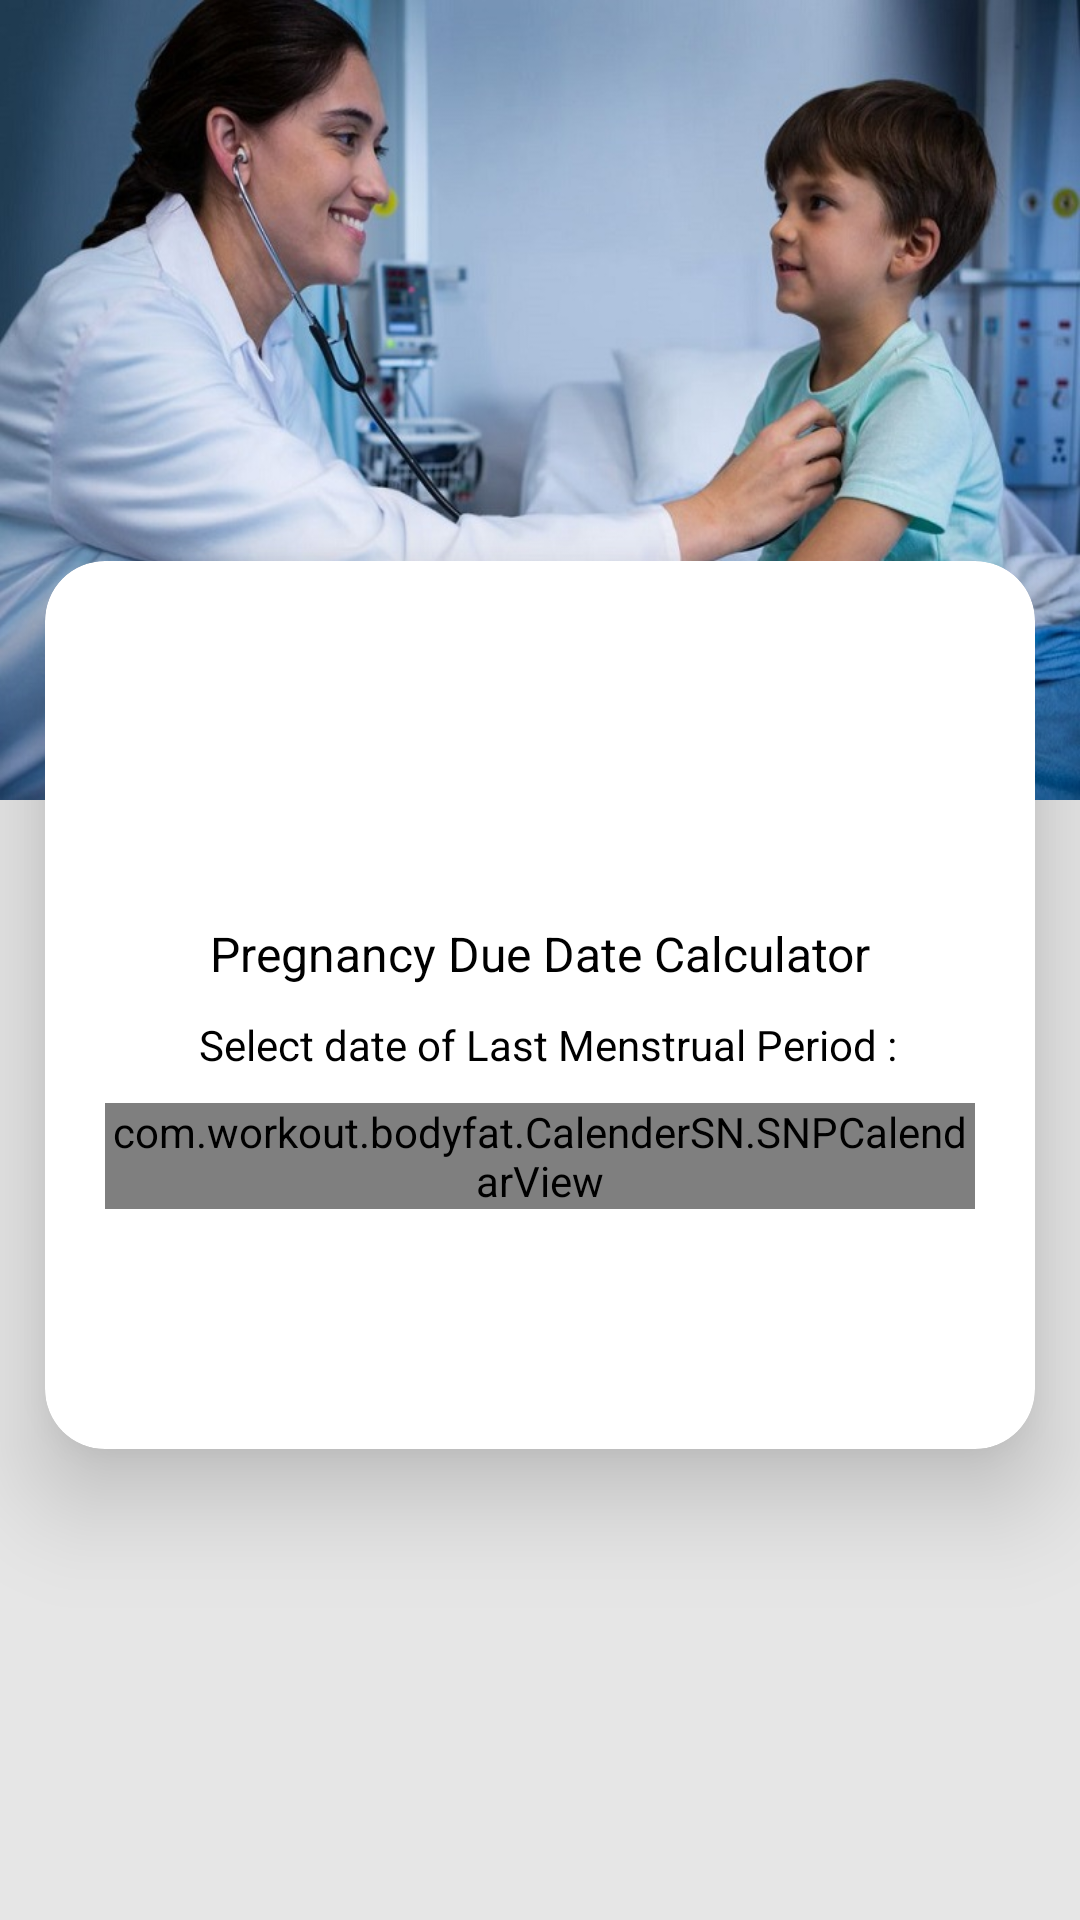

Write the Android layout XML for this screen, with the resource values it uses.
<!-- AndroidManifest.xml: application theme Theme.BodyCalculator -->
<!-- res/layout/pregnancy_due_date_calculator.xml -->
<?xml version="1.0" encoding="utf-8"?>
<RelativeLayout xmlns:android="http://schemas.android.com/apk/res/android"
    xmlns:aapt="http://schemas.android.com/aapt"
    xmlns:app="http://schemas.android.com/apk/res-auto"
    android:layout_width="match_parent"
    android:layout_height="match_parent"
    android:background="@color/gray_color"
    android:orientation="vertical">

    <RelativeLayout
        android:id="@+id/banner"
        android:layout_width="match_parent"
        android:layout_height="wrap_content"
        android:background="@mipmap/calculator_banner_2">

    </RelativeLayout>

    <ImageView
        android:id="@+id/iv_back"
        android:layout_width="40dp"
        android:layout_height="40dp"
        android:layout_alignParentLeft="true"
        android:layout_alignParentTop="true"
        android:layout_marginTop="20dp"
        android:padding="5dp"
        android:src="@mipmap/left_arrow" />


    <androidx.cardview.widget.CardView
        android:id="@+id/cardviewone"
        android:layout_marginBottom="60dp"
        android:layout_width="match_parent"
        android:layout_height="wrap_content"
        android:layout_below="@+id/banner"
        android:layout_marginLeft="@dimen/text_15"
        android:layout_marginTop="-80dp"
        android:layout_marginRight="@dimen/text_15"
        android:orientation="horizontal"
        app:cardCornerRadius="20dp"
        app:cardElevation="20dip">


        <ScrollView
            android:layout_width="match_parent"
            android:layout_height="wrap_content"
            android:layout_above="@+id/ad_layout"
            android:layout_below="@+id/tv_pregnancy">

            <LinearLayout
                android:layout_width="match_parent"
                android:layout_height="wrap_content"
                android:layout_centerInParent="true"

                android:orientation="vertical">

                <RelativeLayout
                    android:layout_width="match_parent"
                    android:layout_height="wrap_content"
                    android:layout_above="@+id/cardviewone"
                    android:layout_marginTop="10dp">

                    <RelativeLayout
                        android:id="@+id/rel12"
                        android:layout_width="100dp"
                        android:layout_height="100dp"
                        android:layout_centerInParent="true"
                        android:background="@drawable/a3_grad">

                        <ImageView
                            android:id="@+id/iv_pregnancy"
                            android:layout_width="60dp"
                            android:layout_height="60dp"
                            android:layout_centerInParent="true"
                            android:layout_centerHorizontal="true"
                            android:src="@drawable/img_pregnancy_due_date" />
                    </RelativeLayout>
                </RelativeLayout>


                <TextView
                    android:id="@+id/tv_pregnancy"
                    android:layout_width="match_parent"
                    android:layout_height="wrap_content"
                    android:layout_below="@+id/rel12"
                    android:layout_centerHorizontal="true"
                    android:layout_margin="10dp"
                    android:text="@string/Pregnancy_Due_Date_Calculator"
                    android:textAlignment="center"
                    android:textColor="@color/black"
                    android:textSize="@dimen/textsize_16" />


                <TextView
                    android:id="@+id/tv_date"
                    android:layout_width="match_parent"
                    android:layout_height="wrap_content"
                    android:layout_above="@+id/mFCalendarView"
                    android:layout_marginBottom="10dp"
                    android:gravity="center"
                    android:inputType="numberDecimal"
                    android:paddingLeft="5dp"
                    android:text="@string/Select_date_of_Last_Menstrual_Period"
                    android:textColor="@color/black"
                    android:textColorHint="@color/black"
                    android:textSize="@dimen/textsize_14" />

                <com.workout.bodyfat.CalenderSN.SNPCalendarView
                    android:id="@+id/mFCalendarView"
                    android:layout_width="wrap_content"
                    android:layout_height="wrap_content"
                    android:layout_centerInParent="true"
                    android:background="@color/line_color"
                    android:layout_gravity="top|bottom|left|right|center_vertical|fill_vertical|center_horizontal|fill_horizontal|center|fill|start|end"
                    android:layout_marginLeft="20dp"
                    android:layout_marginRight="20dp" />

                <TextView
                    android:id="@+id/tv_search_date"
                    android:layout_width="match_parent"
                    android:layout_height="50dp"
                    android:layout_below="@+id/mFCalendarView"
                    android:layout_marginLeft="20dp"
                    android:layout_marginTop="10dp"
                    android:layout_marginBottom="@dimen/text_20"
                    android:layout_marginRight="20dp"
                    android:background="@drawable/a3_grad"
                    android:gravity="center"
                    android:text="@string/Calculate_Expected_Date_of_Delivery"
                    android:textColor="@color/white"
                    android:textColorHint="@color/white"
                    android:textSize="@dimen/textsize_14" />
            </LinearLayout>
        </ScrollView>

    </androidx.cardview.widget.CardView>

    <include
        android:id="@+id/ad_layout"
        layout="@layout/native_ad"
        android:layout_width="match_parent"
        android:layout_height="wrap_content"
        android:layout_alignParentLeft="true"
        android:layout_alignParentBottom="true"
        android:layout_gravity="top|center_vertical|center_horizontal|center" />
</RelativeLayout>
<!-- res/layout/native_ad.xml (included above) -->
<?xml version="1.0" encoding="utf-8"?>
<LinearLayout xmlns:android="http://schemas.android.com/apk/res/android"
    xmlns:aapt="http://schemas.android.com/aapt"
    xmlns:app="http://schemas.android.com/apk/res-auto"
    android:layout_width="match_parent"
    android:layout_height="wrap_content"
    android:orientation="vertical">

    <FrameLayout
        android:id="@+id/ad_view_container"
        android:layout_width="match_parent"
        android:layout_height="wrap_content"
        android:layout_alignParentBottom="true"
        android:layout_centerInParent="true" />

</LinearLayout>
<!-- resources referenced by this layout -->
<resources>
  <color name="black">#FF000000</color>
  <color name="gray_color">#E6E6E6</color>
  <color name="line_color">#0B90F6</color>
  <color name="white">#FFFFFFFF</color>
  <dimen name="text_15">15sp</dimen>
  <dimen name="text_20">20sp</dimen>
  <dimen name="textsize_14">14sp</dimen>
  <dimen name="textsize_16">16sp</dimen>
  <!-- mipmap calculator_banner_2: jpg bitmap (mipmap-xhdpi, 107785 bytes) -->
  <string name="Calculate_Expected_Date_of_Delivery">Calculate Expected Date of Delivery</string>
  <string name="Pregnancy_Due_Date_Calculator">Pregnancy Due Date Calculator</string>
  <string name="Select_date_of_Last_Menstrual_Period">Select date of Last Menstrual Period :</string>
  <style name="Theme.BodyCalculator" parent="Theme.MaterialComponents.DayNight.DarkActionBar">
          
          <item name="colorPrimary">@color/purple_500</item>
          <item name="colorPrimaryVariant">@color/purple_700</item>
          <item name="colorOnPrimary">@color/white</item>
          
          <item name="colorSecondary">@color/teal_200</item>
          <item name="colorSecondaryVariant">@color/teal_700</item>
          <item name="colorOnSecondary">@color/black</item>
          
          <item name="android:statusBarColor">?attr/colorPrimaryVariant</item>
          
      </style>
  <color name="purple_500">#0B90F6</color>
  <color name="purple_700">#0B90F6</color>
  <color name="teal_200">#FF03DAC5</color>
  <color name="teal_700">#FF018786</color>
</resources>
